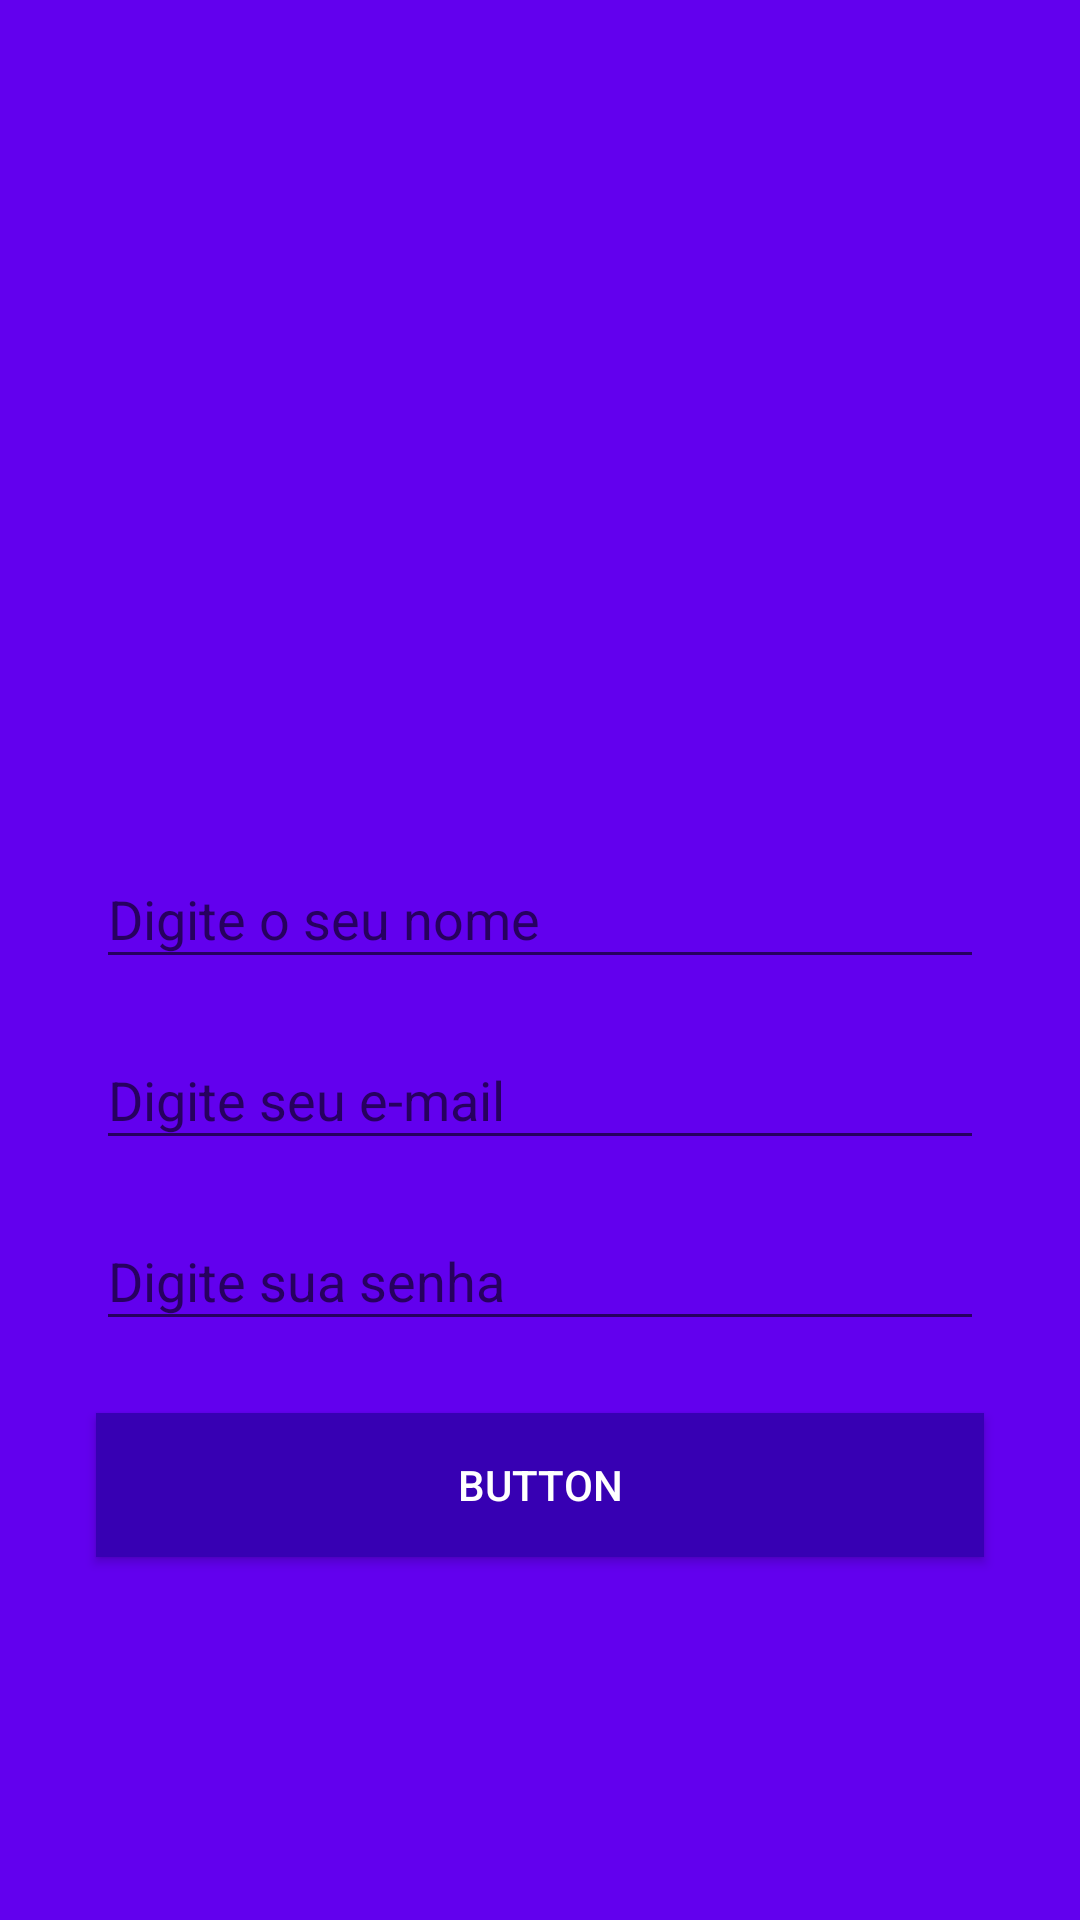

Android layout source for this screen:
<!-- AndroidManifest.xml: application theme AppTheme -->
<!-- res/layout/activity_cadastro.xml -->
<?xml version="1.0" encoding="utf-8"?>
<androidx.constraintlayout.widget.ConstraintLayout xmlns:android="http://schemas.android.com/apk/res/android"
    xmlns:app="http://schemas.android.com/apk/res-auto"
    xmlns:tools="http://schemas.android.com/tools"
    android:layout_width="match_parent"
    android:layout_height="match_parent"
    android:background="@color/colorPrimary"
    tools:context=".activity.CadastroActivity">

    <ImageView
        android:id="@+id/imageView2"
        android:layout_width="177dp"
        android:layout_height="129dp"
        android:layout_marginStart="8dp"
        android:layout_marginLeft="8dp"
        android:layout_marginEnd="8dp"
        android:layout_marginRight="8dp"
        android:layout_marginBottom="24dp"
        app:layout_constraintBottom_toTopOf="@+id/textInputLayout3"
        app:layout_constraintEnd_toEndOf="parent"
        app:layout_constraintHorizontal_bias="0.5"
        app:layout_constraintStart_toStartOf="parent"
        app:layout_constraintTop_toTopOf="parent"
        app:layout_constraintVertical_chainStyle="packed"
        app:srcCompat="@drawable/usuario" />

    <com.google.android.material.textfield.TextInputLayout
        android:id="@+id/textInputLayout3"
        android:layout_width="0dp"
        android:layout_height="wrap_content"
        android:layout_marginStart="32dp"
        android:layout_marginLeft="32dp"
        android:layout_marginEnd="32dp"
        android:layout_marginRight="32dp"
        android:layout_marginBottom="8dp"
        app:layout_constraintBottom_toTopOf="@+id/textInputLayout4"
        app:layout_constraintEnd_toEndOf="parent"
        app:layout_constraintHorizontal_bias="0.5"
        app:layout_constraintStart_toStartOf="parent"
        app:layout_constraintTop_toBottomOf="@+id/imageView2">

        <com.google.android.material.textfield.TextInputEditText
            android:id="@+id/editNome"
            android:layout_width="match_parent"
            android:layout_height="wrap_content"
            android:hint="@string/digite_nome" />
    </com.google.android.material.textfield.TextInputLayout>

    <com.google.android.material.textfield.TextInputLayout
        android:id="@+id/textInputLayout4"
        android:layout_width="0dp"
        android:layout_height="wrap_content"
        android:layout_marginStart="32dp"
        android:layout_marginLeft="32dp"
        android:layout_marginEnd="32dp"
        android:layout_marginRight="32dp"
        android:layout_marginBottom="8dp"
        app:layout_constraintBottom_toTopOf="@+id/textInputLayout5"
        app:layout_constraintEnd_toEndOf="parent"
        app:layout_constraintHorizontal_bias="0.5"
        app:layout_constraintStart_toStartOf="parent"
        app:layout_constraintTop_toBottomOf="@+id/textInputLayout3">

        <com.google.android.material.textfield.TextInputEditText
            android:id="@+id/editLoginEmail"
            android:layout_width="match_parent"
            android:layout_height="wrap_content"
            android:hint="@string/digite_email"
            android:inputType="textEmailAddress" />
    </com.google.android.material.textfield.TextInputLayout>

    <com.google.android.material.textfield.TextInputLayout
        android:id="@+id/textInputLayout5"
        android:layout_width="0dp"
        android:layout_height="wrap_content"
        android:layout_marginStart="32dp"
        android:layout_marginLeft="32dp"
        android:layout_marginEnd="32dp"
        android:layout_marginRight="32dp"
        android:layout_marginBottom="24dp"
        app:layout_constraintBottom_toTopOf="@+id/buttonCadastrar"
        app:layout_constraintEnd_toEndOf="parent"
        app:layout_constraintHorizontal_bias="0.5"
        app:layout_constraintStart_toStartOf="parent"
        app:layout_constraintTop_toBottomOf="@+id/textInputLayout4">

        <com.google.android.material.textfield.TextInputEditText
            android:id="@+id/editLoginSenha"
            android:layout_width="match_parent"
            android:layout_height="wrap_content"
            android:hint="@string/digite_senha"
            android:inputType="textPassword" />
    </com.google.android.material.textfield.TextInputLayout>

    <Button
        android:id="@+id/buttonCadastrar"
        android:layout_width="0dp"
        android:layout_height="wrap_content"
        android:layout_marginStart="32dp"
        android:layout_marginLeft="32dp"
        android:layout_marginEnd="32dp"
        android:layout_marginRight="32dp"
        android:background="@color/colorPrimaryDark"
        android:hint="@string/botao_cadastrar"
        android:onClick="validarCadastroUsuario"
        android:text="Button"
        android:textColor="@android:color/white"
        app:layout_constraintBottom_toBottomOf="parent"
        app:layout_constraintEnd_toEndOf="parent"
        app:layout_constraintHorizontal_bias="0.5"
        app:layout_constraintStart_toStartOf="parent"
        app:layout_constraintTop_toBottomOf="@+id/textInputLayout5" />
</androidx.constraintlayout.widget.ConstraintLayout>
<!-- resources referenced by this layout -->
<resources>
  <string name="botao_cadastrar">Cadastrar</string>
  <string name="digite_email">Digite seu e-mail</string>
  <string name="digite_nome">Digite o seu nome</string>
  <string name="digite_senha">Digite sua senha</string>
  <style name="AppTheme" parent="Theme.AppCompat.Light.NoActionBar">
          
          <item name="colorPrimary">@color/colorPrimary</item>
          <item name="colorPrimaryDark">@color/colorPrimaryDark</item>
          <item name="colorAccent">@color/colorAccent</item>
      </style>
  <!-- not gathered from this repository: default colours our renderer supplied (Android Studio template values) -->
  <color name="colorPrimary">#FF6200EE</color>
  <color name="colorPrimaryDark">#FF3700B3</color>
  <color name="colorAccent">#FF03DAC5</color>
</resources>
